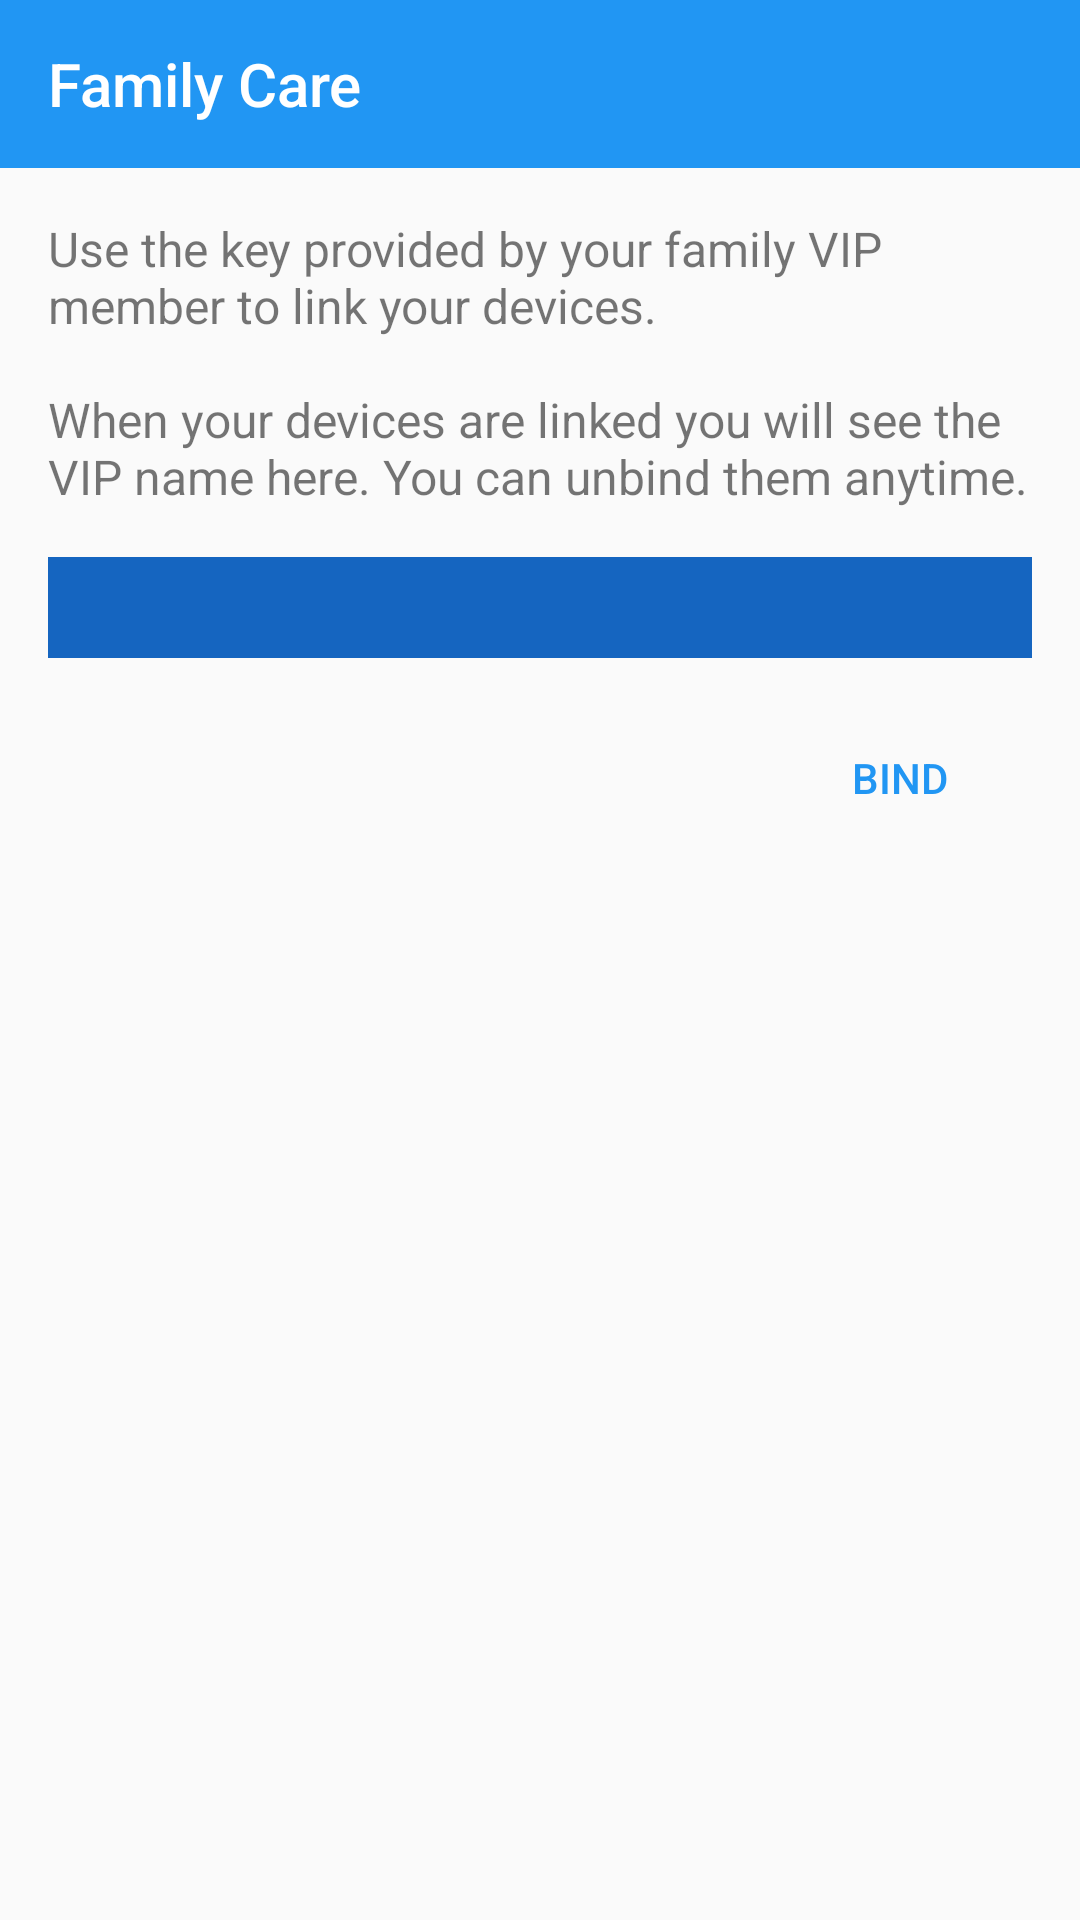

This screen was rendered from an Android layout file. Write that file and the resources it references.
<!-- AndroidManifest.xml: application theme AppTheme -->
<!-- res/layout/fragment_bind.xml -->
<?xml version="1.0" encoding="utf-8"?>
<LinearLayout xmlns:android="http://schemas.android.com/apk/res/android"
    xmlns:app="http://schemas.android.com/apk/res-auto"
    android:layout_width="match_parent"
    android:layout_height="match_parent"
    android:orientation="vertical">

    <android.support.design.widget.AppBarLayout
        android:layout_width="match_parent"
        android:layout_height="wrap_content"
        android:fitsSystemWindows="true"
        android:theme="@style/AppTheme.AppBarOverlay">
        <android.support.v7.widget.Toolbar
            android:id="@+id/bind_toolbar"
            android:layout_width="match_parent"
            android:layout_height="?android:attr/actionBarSize"
            app:popupTheme="@style/AppTheme.PopupOverlay"
            app:title="@string/app_name"/>
    </android.support.design.widget.AppBarLayout>

    <LinearLayout
        android:layout_width="match_parent"
        android:layout_height="match_parent"
        android:orientation="vertical"
        android:layout_marginLeft="@dimen/activity_horizontal_margin"
        android:layout_marginRight="@dimen/activity_horizontal_margin"
        android:layout_marginTop="@dimen/activity_vertical_margin"
        android:layout_marginBottom="@dimen/activity_vertical_margin">

    <TextView
        android:layout_width="wrap_content"
        android:layout_height="wrap_content"
        android:textSize="16sp"
        android:text="@string/text_bind"/>

        <EditText
            android:id="@+id/et_bind_key"
            android:layout_width="match_parent"
            android:layout_height="wrap_content"
            android:background="@color/colorPrimaryDark"
            android:textColor="#fff"
            android:textSize="16sp"
            android:padding="6dp"
            android:layout_marginTop="@dimen/activity_vertical_margin"
            android:inputType="text"
            android:gravity="center" />
        <Button
            android:id="@+id/btn_bind_bind"
            android:layout_width="wrap_content"
            android:layout_height="wrap_content"
            android:layout_gravity="end"
            android:theme="@style/FlatButton"
            android:minWidth="88dp"
            android:paddingLeft="8dp"
            android:paddingRight="8dp"
            android:layout_marginTop="@dimen/activity_vertical_margin"
            android:text="@string/btn_bind"/>
        <Button
            android:id="@+id/btn_bind_unbind"
            android:layout_width="wrap_content"
            android:layout_height="wrap_content"
            android:layout_gravity="end"
            android:theme="@style/FlatButton"
            android:minWidth="88dp"
            android:paddingLeft="8dp"
            android:paddingRight="8dp"
            android:visibility="gone"
            android:layout_marginTop="@dimen/activity_vertical_margin"
            android:text="@string/btn_unbind"/>
    </LinearLayout>

</LinearLayout>
<!-- resources referenced by this layout -->
<resources>
  <color name="colorPrimaryDark">#1565C0</color>
  <dimen name="activity_horizontal_margin">16dp</dimen>
  <dimen name="activity_vertical_margin">16dp</dimen>
  <string name="app_name">Family Care</string>
  <string name="btn_bind">BIND</string>
  <string name="btn_unbind">Unbind</string>
  <string name="text_bind">Use the key provided by your family VIP member to link your devices.\n\nWhen your devices are linked you will see the VIP name here. You can unbind them anytime.</string>
  <style name="AppTheme.AppBarOverlay" parent="ThemeOverlay.AppCompat.Dark.ActionBar" />
  <style name="AppTheme.PopupOverlay" parent="ThemeOverlay.AppCompat.Light" />
  <style name="FlatButton" parent="Theme.AppCompat.Light">
          <item name="android:buttonStyle">@style/Widget.AppCompat.Button.Borderless.Colored</item>
          <item name="colorControlHighlight">@color/btnHighlight</item>
          <item name="colorAccent">@color/colorPrimary</item>
      </style>
  <style name="AppTheme" parent="Theme.AppCompat.Light.NoActionBar">
          <item name="colorPrimary">@color/colorPrimary</item>
          <item name="colorPrimaryDark">@color/colorPrimaryDark</item>
          <item name="colorAccent">@color/colorAccent</item>
      </style>
  <color name="btnHighlight">#999999</color>
  <color name="colorPrimary">#2196F3</color>
  <color name="colorAccent">#FF9800</color>
</resources>
